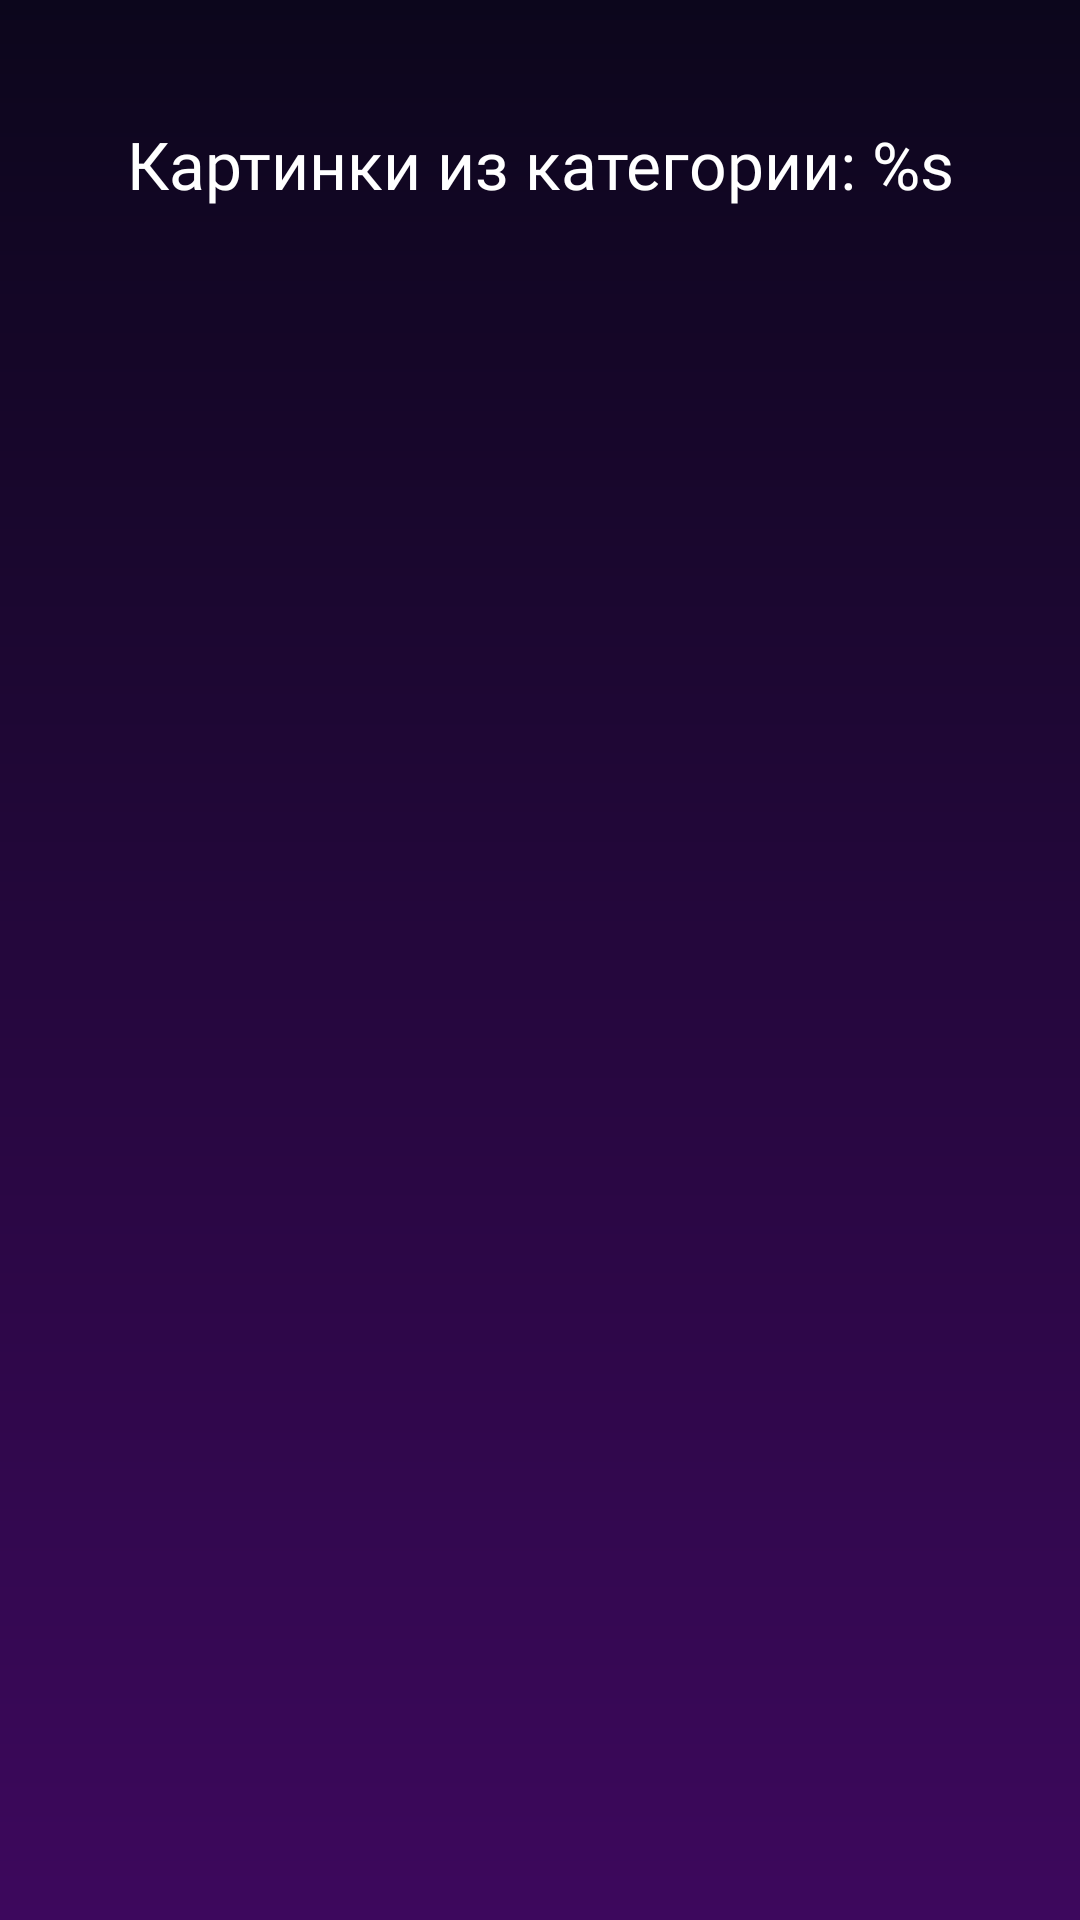

Android layout source for this screen:
<!-- AndroidManifest.xml: application theme Theme.NwCode -->
<!-- res/layout/fragment_category_image.xml -->
<?xml version="1.0" encoding="utf-8"?>
<androidx.constraintlayout.widget.ConstraintLayout xmlns:android="http://schemas.android.com/apk/res/android"
    android:layout_width="match_parent"
    android:layout_height="match_parent"
    xmlns:app="http://schemas.android.com/apk/res-auto"
    xmlns:tools="http://schemas.android.com/tools"
    android:background="@drawable/fragment_images_background">

    <TextView
        android:id="@+id/image_category"
        android:layout_width="wrap_content"
        android:layout_height="wrap_content"
        android:maxWidth="300dp"
        android:gravity="center_horizontal"
        android:text="@string/image_of_category"
        android:fontFamily="@font/montesserat_medium"
        android:textColor="@color/white"
        android:textSize="22sp"
        app:layout_constraintTop_toTopOf="parent"
        app:layout_constraintStart_toStartOf="parent"
        app:layout_constraintEnd_toEndOf="parent"
        android:layout_marginTop="40dp"
        />

    <androidx.recyclerview.widget.RecyclerView
        android:id="@+id/categories_recycler"
        android:layout_width="match_parent"
        android:layout_height="0dp"
        app:layout_constraintTop_toBottomOf="@id/image_category"
        app:layout_constraintBottom_toBottomOf="parent"
        android:layout_marginTop="30dp"
        app:layoutManager="androidx.recyclerview.widget.GridLayoutManager"
        app:spanCount="2"
        tools:listitem="@layout/recycler_image_item"
        />

    <ProgressBar
        android:id="@+id/progressBar"
        android:layout_width="80dp"
        android:layout_height="80dp"
        android:layout_gravity="center"
        style="StyleIndeterminateProgressCompat"
        android:progressBackgroundTint="@color/custom_transparent"
        android:indeterminate="true"
        android:indeterminateDrawable="@drawable/progress_bar_design"
        android:progress="0"
        app:layout_constraintTop_toBottomOf="@id/image_category"
        app:layout_constraintBottom_toBottomOf="parent"
        app:layout_constraintStart_toStartOf="parent"
        app:layout_constraintEnd_toEndOf="parent"
        android:visibility="invisible"
        />

</androidx.constraintlayout.widget.ConstraintLayout>
<!-- res/layout/recycler_image_item.xml (included above) -->
<?xml version="1.0" encoding="utf-8"?>
<FrameLayout xmlns:android="http://schemas.android.com/apk/res/android"
    android:layout_width="180dp"
    android:layout_height="220dp"
    android:layout_marginHorizontal="15dp">

    <ImageView
        android:layout_width="match_parent"
        android:layout_height="match_parent"
        android:scaleType="centerCrop"
        android:padding="10dp"
        android:layout_marginHorizontal="5dp"
        android:id="@+id/image_view"
        android:src="@mipmap/ic_launcher"
        />

    <ProgressBar
        android:id="@+id/progressBar"
        android:layout_width="match_parent"
        android:layout_height="match_parent"
        android:layout_gravity="center"
        style="StyleIndeterminateProgressCompat"
        android:progressBackgroundTint="@color/custom_transparent"
        android:indeterminate="true"
        android:indeterminateDrawable="@drawable/progress_bar_design"
        android:progress="0"
        android:visibility="invisible"
        />

</FrameLayout>
<!-- resources referenced by this layout -->
<resources>
  <color name="custom_transparent">#80FFFFFF</color>
  <color name="white">#FFFFFFFF</color>
  <!-- drawable fragment_images_background (drawable) -->
  <?xml version="1.0" encoding="utf-8"?>
  <shape xmlns:android="http://schemas.android.com/apk/res/android"
      android:shape="rectangle">
  
      <gradient
          android:startColor="@color/images_screen_background_start_color"
          android:endColor="@color/images_screen_background_end_color"
          android:angle="90"
          />
  
  </shape>
  <!-- drawable progress_bar_design (drawable) -->
  <?xml version="1.0" encoding="utf-8"?>
  <rotate
      xmlns:android="http://schemas.android.com/apk/res/android"
      android:fromDegrees="0"
      android:pivotX="50%"
      android:pivotY="50%"
      android:toDegrees="360">
  
      <shape
          android:innerRadiusRatio="3"
          android:shape="ring"
          android:thicknessRatio="8"
          android:useLevel="false">
  
          <size
              android:width="76dip"
              android:height="76dip" />
  
          <gradient
              android:angle="0"
              android:endColor="#00ffffff"
              android:startColor="@color/white"
              android:type="sweep"
              android:useLevel="false" />
      </shape>
  </rotate>
  <string name="image_of_category">Картинки из категории: %s</string>
  <style name="Theme.NwCode" parent="Theme.MaterialComponents.DayNight.NoActionBar">
          
          <item name="colorPrimary">@color/purple_500</item>
          <item name="colorPrimaryVariant">@color/purple_700</item>
          <item name="colorOnPrimary">@color/white</item>
          
          <item name="colorSecondary">@color/teal_200</item>
          <item name="colorSecondaryVariant">@color/teal_700</item>
          <item name="colorOnSecondary">@color/black</item>
          
          <item name="android:statusBarColor">?attr/colorPrimaryVariant</item>
          
          <item name="android:windowTranslucentStatus">true</item>
      </style>
  <color name="images_screen_background_start_color">#3D085D</color>
  <color name="images_screen_background_end_color">#0C061C</color>
  <color name="purple_500">#FF6200EE</color>
  <color name="purple_700">#FF3700B3</color>
  <color name="teal_200">#FF03DAC5</color>
  <color name="teal_700">#FF018786</color>
  <color name="black">#FF000000</color>
</resources>
